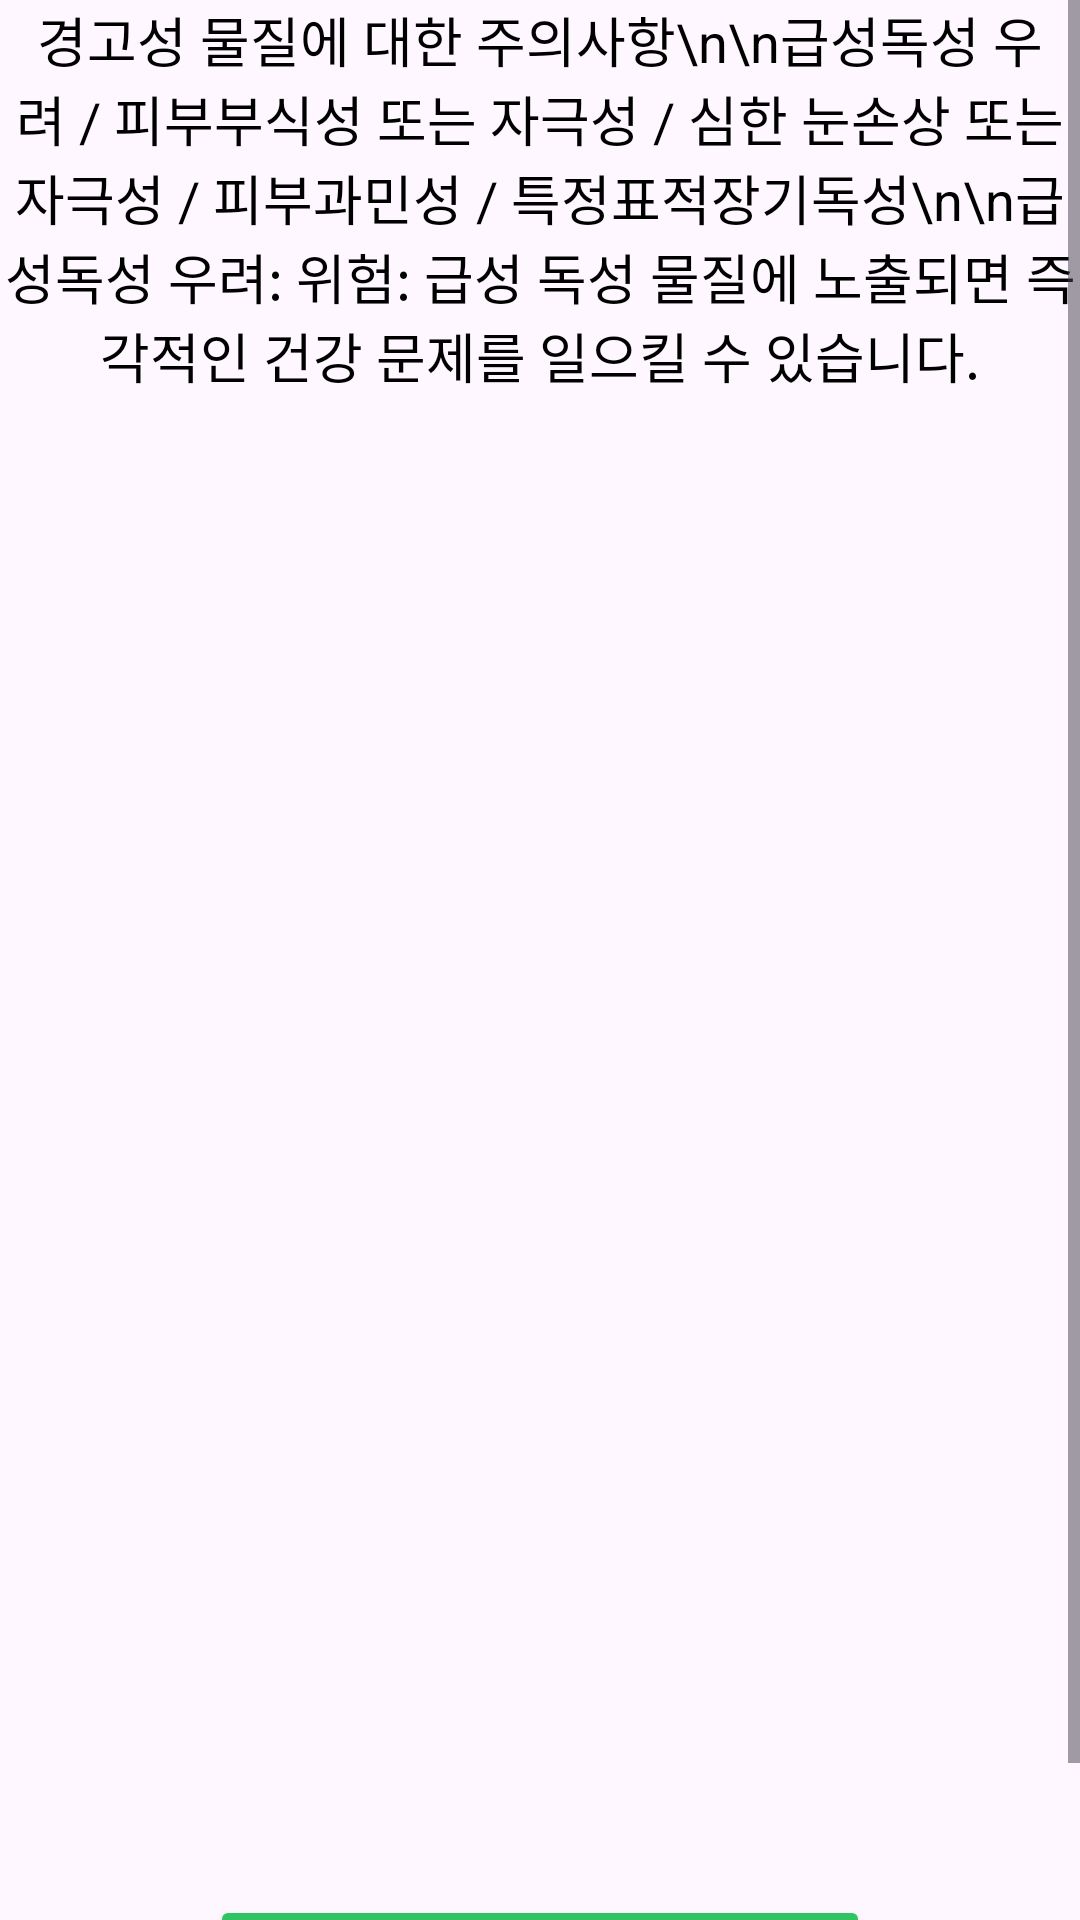

Reconstruct the res/layout file that produces this screen, plus the resources it refers to.
<!-- AndroidManifest.xml: application theme Theme.And_project_prototype_1 -->
<!-- res/layout/activity_health_hazard.xml -->
<?xml version="1.0" encoding="utf-8"?>
<ScrollView
    xmlns:android="http://schemas.android.com/apk/res/android"
    xmlns:tools="http://schemas.android.com/tools"
    android:layout_width="match_parent"
    android:layout_height="match_parent"
    tools:context=".Health_hazard">

    <LinearLayout
        android:id="@+id/main"
        android:layout_width="match_parent"
        android:layout_height="wrap_content"
        android:orientation="vertical"
        android:gravity="center">

        <TextView
            android:id="@+id/warningText_health"
            android:layout_width="match_parent"
            android:layout_height="wrap_content"
            android:gravity="center"
            android:text="경고성 물질에 대한 주의사항\n\n급성독성 우려 / 피부부식성 또는 자극성 / 심한 눈손상 또는 자극성 / 피부과민성 / 특정표적장기독성\n\n급성독성 우려: 위험: 급성 독성 물질에 노출되면 즉각적인 건강 문제를 일으킬 수 있습니다."
            android:textSize="18sp"
            android:textColor="@android:color/black" />

        <Button
            android:id="@+id/back_button_health"
            android:layout_width="220dp"
            android:layout_height="wrap_content"
            android:layout_marginTop="500dp"
            android:layout_marginBottom="16dp"
            android:backgroundTint="#2FC461"
            android:textColor="@android:color/white"
            android:text="뒤로가기"
            android:textSize="20sp"
            android:fontFamily="sans-serif"
            android:onClick="onBackPressed" />

    </LinearLayout>
</ScrollView>
<!-- resources referenced by this layout -->
<resources>
  <style name="Theme.And_project_prototype_1" parent="Base.Theme.And_project_prototype_1" />
  <style name="Base.Theme.And_project_prototype_1" parent="Theme.Material3.DayNight.NoActionBar">
          
          
      </style>
</resources>
